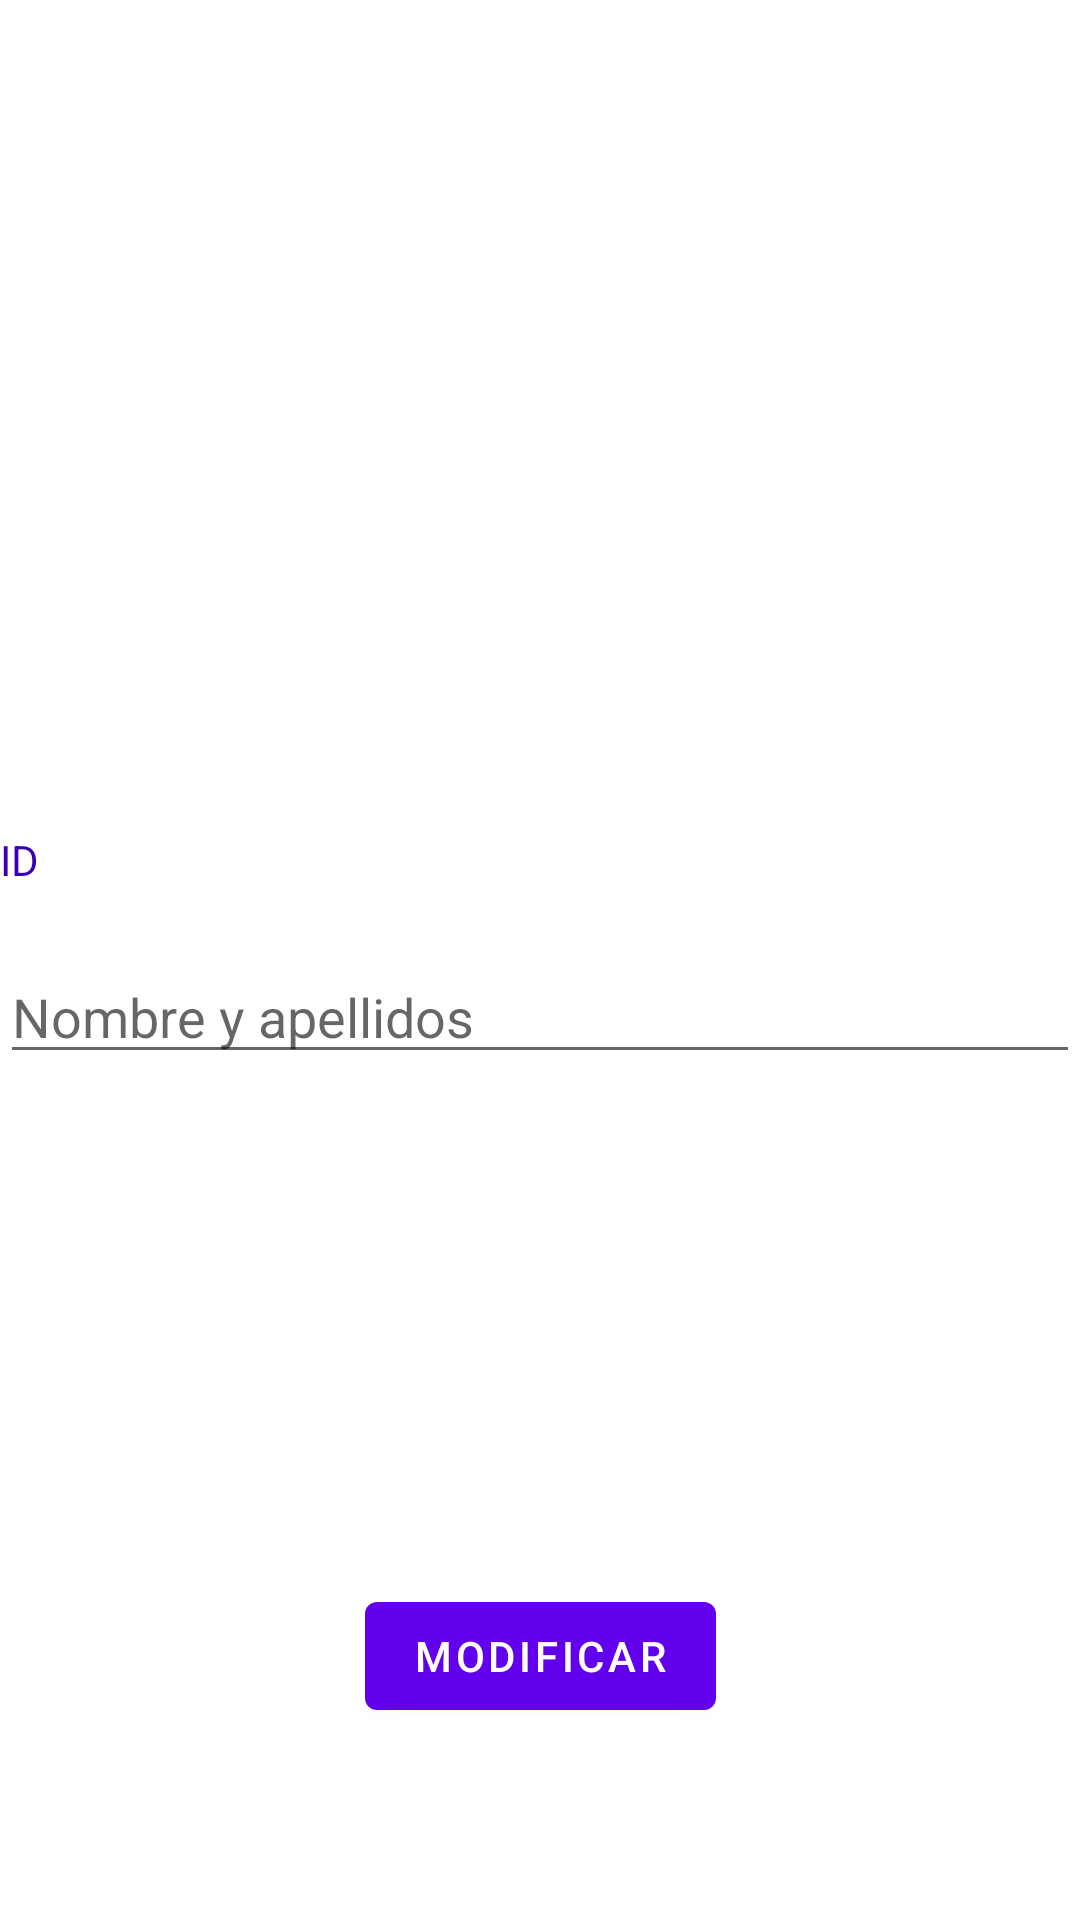

This screen was rendered from an Android layout file. Write that file and the resources it references.
<!-- AndroidManifest.xml: application theme Theme.BbddSqlite -->
<!-- res/layout/fragment_editar_cliente.xml -->
<?xml version="1.0" encoding="utf-8"?>
<androidx.constraintlayout.widget.ConstraintLayout xmlns:android="http://schemas.android.com/apk/res/android"
    xmlns:app="http://schemas.android.com/apk/res-auto"
    xmlns:tools="http://schemas.android.com/tools"
    android:layout_width="match_parent"
    android:layout_height="match_parent"
    android:layout_margin="20dp"
    tools:context=".SecondFragment">

    <TextView
        android:id="@+id/editarCliente_tvID"
        android:layout_width="match_parent"
        android:layout_height="wrap_content"
        android:text="ID"
        android:textColor="@color/purple_700"
        app:layout_constraintBottom_toTopOf="@id/editarCliente_etNombre"
        app:layout_constraintEnd_toEndOf="parent"
        app:layout_constraintStart_toStartOf="parent"
        app:layout_constraintTop_toBottomOf="@id/editarCliente_guiaSup"
        app:layout_constraintTop_toTopOf="@+id/editarCliente_guiaSup" />

    <EditText
        android:id="@+id/editarCliente_etNombre"
        android:layout_width="match_parent"
        android:layout_height="wrap_content"
        android:inputType="text"
        android:hint="@string/nombre_y_apellidos"
        android:textColor="@color/purple_700"
        app:layout_constraintBottom_toTopOf="@id/editarCliente_guiaInf"
        app:layout_constraintEnd_toEndOf="parent"
        app:layout_constraintStart_toStartOf="parent"
        app:layout_constraintTop_toTopOf="parent"
        app:layout_constraintVertical_bias="0.924" />

    <Button
        android:id="@+id/editarCliente_bInsertar"
        android:layout_width="wrap_content"
        android:layout_height="wrap_content"
        android:layout_marginTop="80dp"
        android:text="@string/modificar"
        app:layout_constraintBottom_toBottomOf="parent"
        app:layout_constraintEnd_toEndOf="parent"
        app:layout_constraintStart_toStartOf="parent"
        app:layout_constraintTop_toBottomOf="@id/editarCliente_guiaInf" />

    <androidx.constraintlayout.widget.Guideline
        android:id="@+id/editarCliente_guiaSup"
        android:layout_width="wrap_content"
        android:layout_height="wrap_content"
        android:orientation="horizontal"
        app:layout_constraintGuide_percent="0.4"/>

    <androidx.constraintlayout.widget.Guideline
        android:id="@+id/editarCliente_guiaInf"
        android:layout_width="wrap_content"
        android:layout_height="wrap_content"
        android:orientation="horizontal"
        app:layout_constraintGuide_percent="0.6"/>


</androidx.constraintlayout.widget.ConstraintLayout>
<!-- resources referenced by this layout -->
<resources>
  <string name="modificar">Modificar</string>
  <string name="nombre_y_apellidos">Nombre y apellidos</string>
  <style name="Theme.BbddSqlite" parent="Theme.MaterialComponents.DayNight.DarkActionBar">
          
          <item name="colorPrimary">@color/purple_500</item>
          <item name="colorPrimaryVariant">@color/purple_700</item>
          <item name="colorOnPrimary">@color/white</item>
          
          <item name="colorSecondary">@color/teal_200</item>
          <item name="colorSecondaryVariant">@color/teal_700</item>
          <item name="colorOnSecondary">@color/black</item>
          
          <item name="android:statusBarColor" tools:targetApi="l">?attr/colorPrimaryVariant</item>
          
      </style>
  <!-- not gathered from this repository: default colours our renderer supplied (Android Studio template values) -->
  <color name="purple_500">#FF6200EE</color>
  <color name="purple_700">#FF3700B3</color>
  <color name="teal_200">#FF03DAC5</color>
  <color name="teal_700">#FF018786</color>
  <color name="black">#FF000000</color>
  <color name="white">#FFFFFFFF</color>
</resources>
